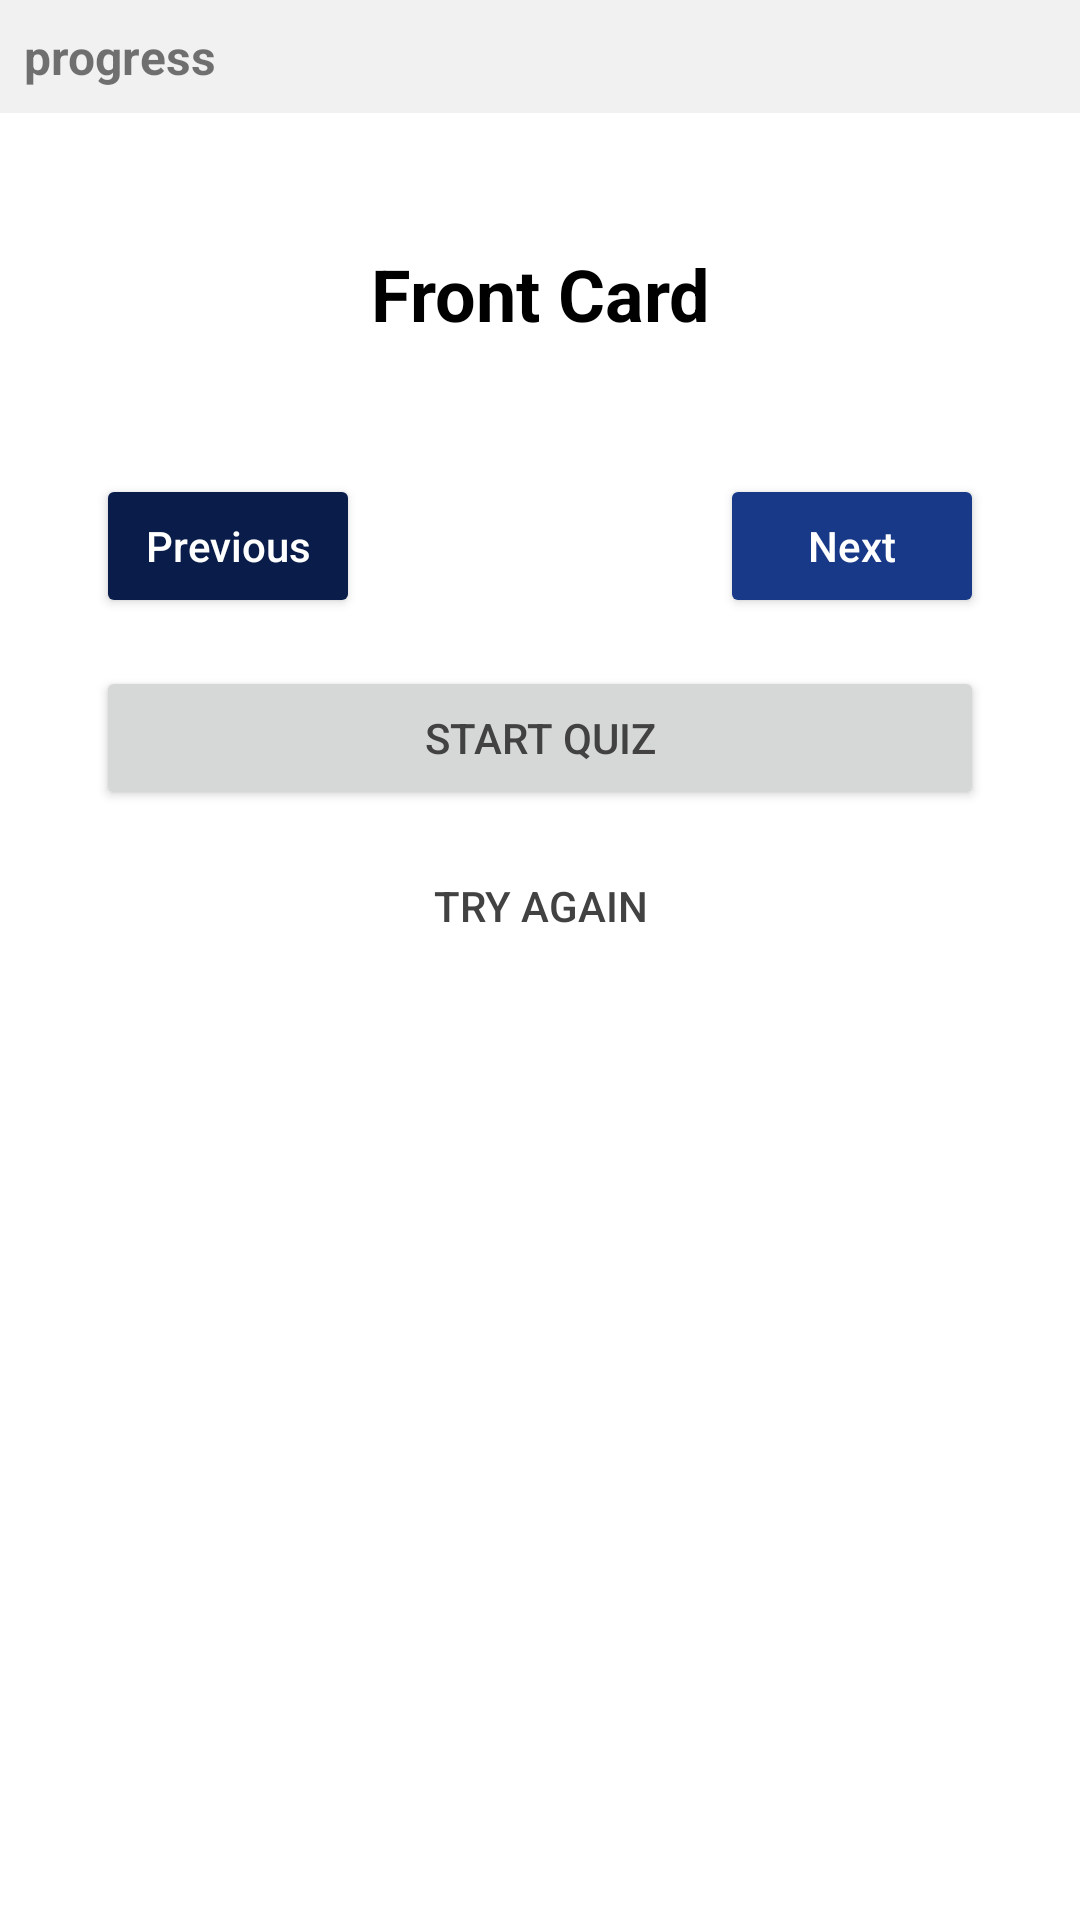

Produce the Android XML layout that renders to this screen, including the resource entries it uses.
<!-- AndroidManifest.xml: application theme Theme.MyFirstApp -->
<!-- res/layout/p_a_langs_learn.xml -->
<?xml version="1.0" encoding="utf-8"?>
<androidx.constraintlayout.widget.ConstraintLayout xmlns:android="http://schemas.android.com/apk/res/android"
    xmlns:app="http://schemas.android.com/apk/res-auto"
    xmlns:tools="http://schemas.android.com/tools"
    android:layout_width="match_parent"
    android:layout_height="match_parent"
    android:orientation="vertical">

    <LinearLayout
        android:id="@+id/progress_layout"
        android:layout_width="match_parent"
        android:layout_height="wrap_content"
        android:background="#40C6C6C6"
        android:orientation="horizontal"
        app:flow_horizontalAlign="start"
        app:layout_constraintEnd_toEndOf="parent"
        app:layout_constraintStart_toStartOf="parent"
        app:layout_constraintTop_toTopOf="parent">

        <TextView
            android:id="@+id/progress"
            android:layout_width="wrap_content"
            android:layout_height="wrap_content"
            android:padding="8dp"
            android:text="progress"
            android:textSize="16sp"
            android:textStyle="bold" />

    </LinearLayout>

    


    <androidx.cardview.widget.CardView
        android:id="@+id/backCard"
        android:layout_width="match_parent"
        android:layout_height="wrap_content"
        android:layout_margin="8dp"
        app:cardCornerRadius="8dp"
        app:cardElevation="0dp"
        app:layout_constraintTop_toBottomOf="@+id/progress_layout"
        tools:layout_editor_absoluteX="8dp">

        <TextView
            android:id="@+id/card_back"
            android:layout_width="match_parent"
            android:layout_height="wrap_content"
            android:layout_margin="16dp"
            android:layout_marginTop="16dp"
            android:gravity="center"
            android:padding="20dp"
            android:text="Back Card"
            android:textAlignment="center"
            android:textColor="@android:color/black"
            android:textSize="24sp" />
    </androidx.cardview.widget.CardView>

    <androidx.cardview.widget.CardView
        android:id="@+id/frontCard"
        android:layout_width="match_parent"
        android:layout_height="wrap_content"
        android:layout_margin="8dp"
        app:cardBackgroundColor="#FFFFFF"
        app:cardCornerRadius="8dp"
        app:cardElevation="0dp"
        app:layout_constraintTop_toBottomOf="@+id/progress_layout"
        tools:layout_editor_absoluteX="8dp">

        <TextView
            android:id="@+id/card_front"
            android:layout_width="match_parent"
            android:layout_height="wrap_content"
            android:layout_margin="16dp"
            android:layout_marginTop="16dp"
            android:gravity="center"
            android:padding="20dp"
            android:text="Front Card"
            android:textAlignment="center"
            android:textColor="@android:color/black"
            android:textSize="24sp"
            android:textStyle="bold"
            app:layout_constraintCircleRadius="20dp" />
    </androidx.cardview.widget.CardView>

    <Button
        android:id="@+id/prevBtn"
        android:layout_width="wrap_content"
        android:layout_height="wrap_content"
        android:layout_marginStart="32dp"
        android:layout_marginTop="8dp"
        android:backgroundTint="@color/sub_color"
        android:text="@string/previous"
        android:textAllCaps="false"
        android:textColor="#FFFFFF"
        app:icon="@drawable/ic_baseline_keyboard_arrow_left_24"
        app:layout_constraintStart_toStartOf="parent"
        app:layout_constraintTop_toBottomOf="@+id/backCard" />

    <Button
        android:id="@+id/next_word"
        android:layout_width="wrap_content"
        android:layout_height="wrap_content"
        android:layout_marginTop="8dp"
        android:layout_marginEnd="32dp"
        android:backgroundTint="#183988"
        android:text="@string/next"
        android:textAllCaps="false"
        android:textColor="#FFFFFF"
        app:icon="@drawable/ic_baseline_keyboard_arrow_right_24"
        app:iconGravity="end"
        app:layout_constraintEnd_toEndOf="parent"
        app:layout_constraintTop_toBottomOf="@+id/backCard" />

    <Button
        android:id="@+id/startafterlearn"
        android:layout_width="0dp"
        android:layout_height="wrap_content"
        android:layout_marginStart="32dp"
        android:layout_marginTop="16dp"
        android:layout_marginEnd="32dp"
        android:text="@string/start_quiz"
        android:textColor="#424242"
        app:icon="@drawable/ic_baseline_quiz_24"
        app:iconGravity="end"
        app:iconTint="@color/sub_color"
        app:layout_constraintEnd_toEndOf="parent"
        app:layout_constraintStart_toStartOf="parent"
        app:layout_constraintTop_toBottomOf="@+id/prevBtn" />

    <Button
        android:id="@+id/startafterlearn2"
        style="@style/Widget.AppCompat.Button.Borderless"
        android:layout_width="0dp"
        android:layout_height="wrap_content"
        android:layout_marginStart="32dp"
        android:layout_marginTop="8dp"
        android:layout_marginEnd="32dp"
        android:text="@string/try_again"
        android:textColor="#424242"
        app:icon="@drawable/ic_baseline_refresh_24"
        app:iconGravity="end"
        app:iconTint="@color/sub_color"
        app:layout_constraintEnd_toEndOf="parent"
        app:layout_constraintStart_toStartOf="parent"
        app:layout_constraintTop_toBottomOf="@+id/startafterlearn" />


</androidx.constraintlayout.widget.ConstraintLayout>
<!-- resources referenced by this layout -->
<resources>
  <color name="sub_color">#0a1d4a</color>
  <string name="next">Next</string>
  <string name="previous">Previous</string>
  <string name="start_quiz">Start Quiz</string>
  <string name="try_again">Try again</string>
  <style name="Theme.MyFirstApp" parent="Theme.MaterialComponents.DayNight.DarkActionBar">
          
          <item name="colorPrimary">#FF9800</item>
          <item name="colorPrimaryVariant">#FFC107</item>
          <item name="colorOnPrimary">@color/white</item>
          
          <item name="colorSecondary">#021D53</item>
          <item name="colorSecondaryVariant">#050187</item>
          <item name="colorOnSecondary">@color/black</item>
          
          <item name="android:statusBarColor">#FF9800</item>
          
      </style>
  <color name="white">#FFFFFFFF</color>
  <color name="black">#FF000000</color>
</resources>
